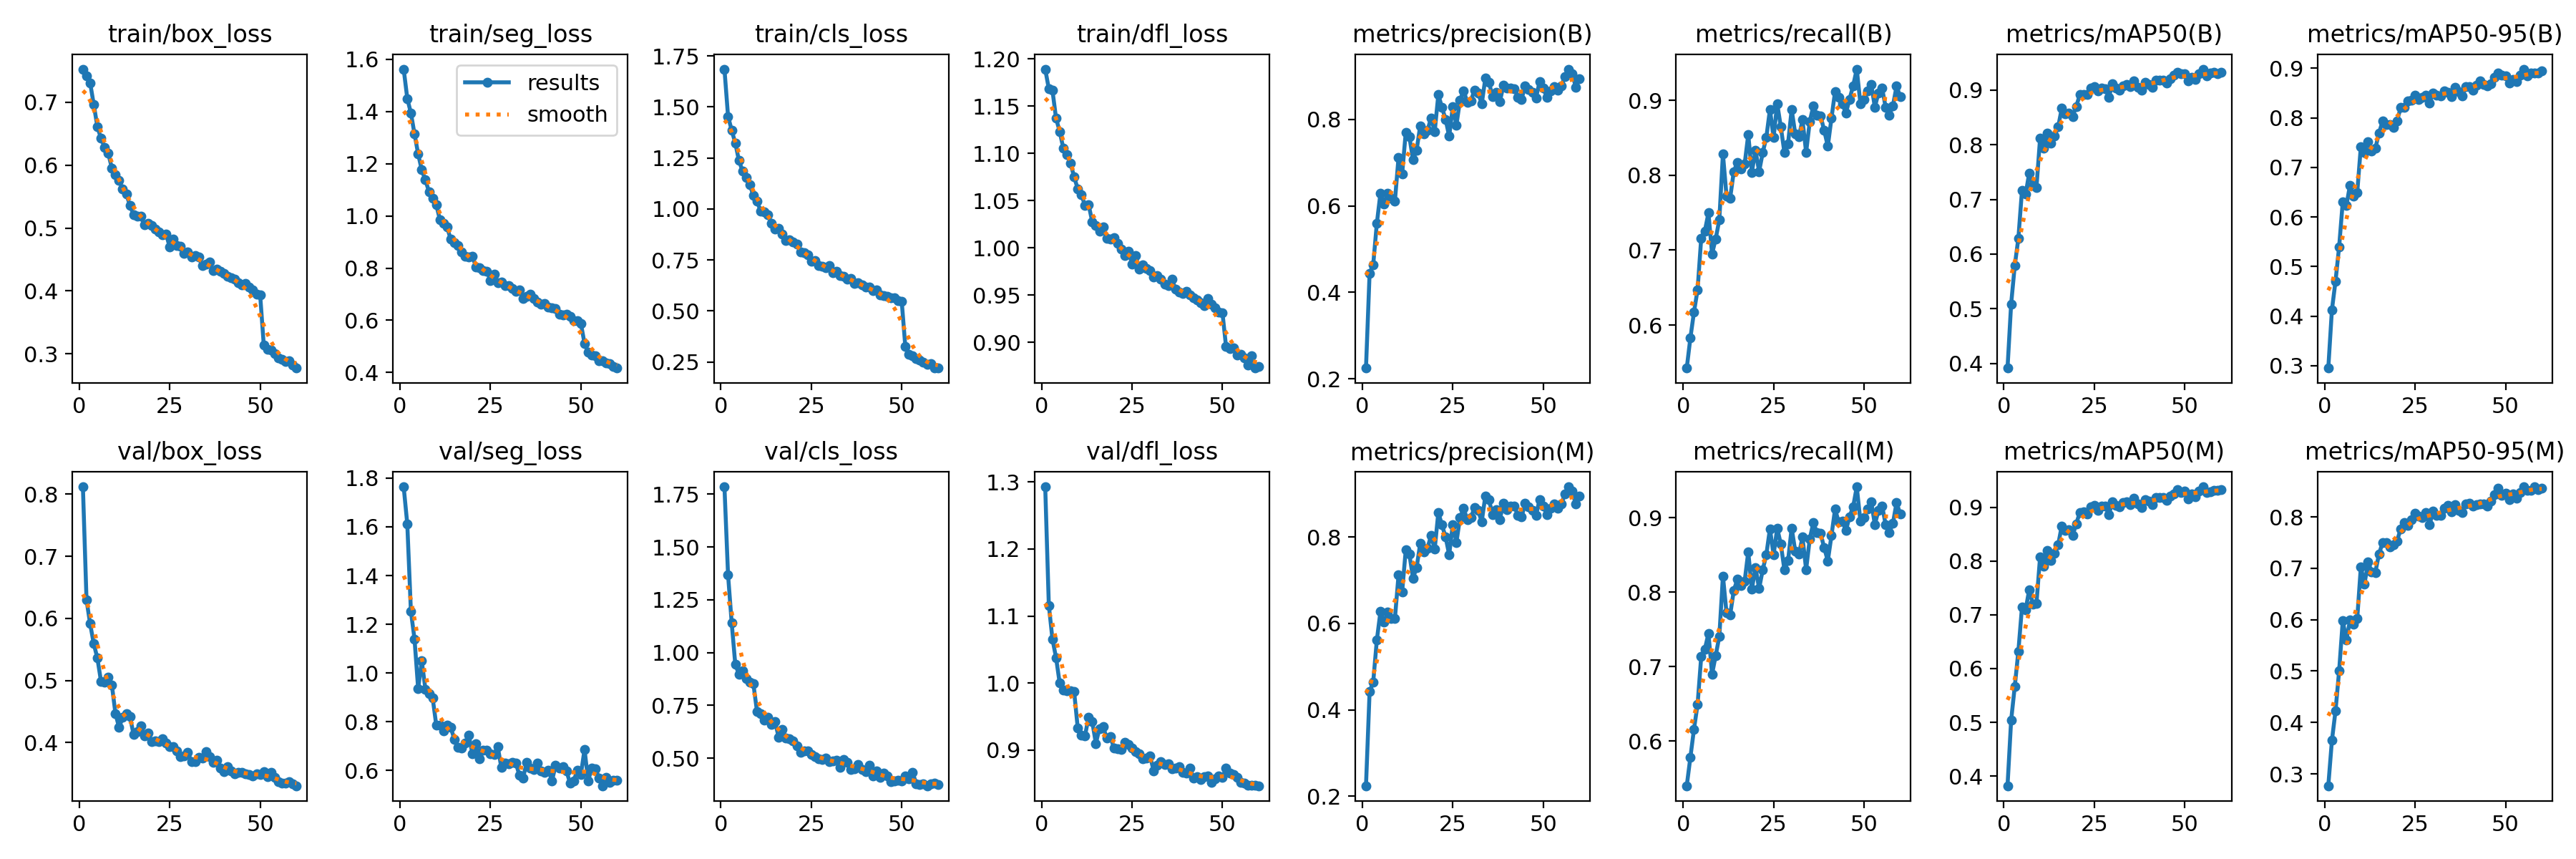

The file beside this chart, header and first rows:
epoch, time, train/box_loss, train/seg_loss, train/cls_loss, train/dfl_loss, metrics/precision(B), metrics/recall(B), metrics/mAP50(B), metrics/mAP50-95(B), metrics/precision(M), metrics/recall(M), metrics/mAP50(M), metrics/mAP50-95(M), val/box_loss, val/seg_loss, val/cls_loss, val/dfl_loss, lr/pg0, lr/pg1, lr/pg2
1, 154.5, 0.7527, 1.562, 1.685, 1.189, 0.2246, 0.5427, 0.3916, 0.2953, 0.2242, 0.5402, 0.382, 0.277, 0.812, 1.764, 1.784, 1.293, 0.0003695, 0.0003695, 0.0003695
2, 297.7, 0.7415, 1.449, 1.453, 1.168, 0.4441, 0.5828, 0.5089, 0.4126, 0.4417, 0.5782, 0.5039, 0.3649, 0.6296, 1.611, 1.367, 1.116, 0.0007277, 0.0007277, 0.0007277
3, 436.4, 0.7309, 1.393, 1.386, 1.167, 0.4642, 0.6175, 0.5788, 0.4709, 0.4648, 0.6162, 0.5666, 0.423, 0.5915, 1.253, 1.142, 1.066, 0.001074, 0.001074, 0.001074
4, 576.5, 0.6963, 1.313, 1.322, 1.137, 0.5593, 0.6474, 0.6289, 0.5402, 0.5613, 0.6497, 0.6323, 0.5009, 0.5592, 1.139, 0.9434, 1.038, 0.001056, 0.001056, 0.001056
5, 718.7, 0.6612, 1.237, 1.238, 1.123, 0.6294, 0.7162, 0.7168, 0.6307, 0.6276, 0.7136, 0.7146, 0.5978, 0.5362, 0.9361, 0.8981, 0.9999, 0.001038, 0.001038, 0.001038
6, 860.3, 0.6425, 1.176, 1.185, 1.105, 0.605, 0.7257, 0.7096, 0.6228, 0.6026, 0.7237, 0.7092, 0.5604, 0.4989, 1.049, 0.9139, 0.9889, 0.001019, 0.001019, 0.001019
7, 1005, 0.6286, 1.137, 1.152, 1.098, 0.6296, 0.7497, 0.7482, 0.6645, 0.6264, 0.7446, 0.747, 0.599, 0.497, 0.9342, 0.8765, 0.988, 0.001001, 0.001001, 0.001001
8, 1159, 0.6187, 1.093, 1.12, 1.089, 0.617, 0.6952, 0.7256, 0.6421, 0.6122, 0.6901, 0.7202, 0.5914, 0.5052, 0.9144, 0.8581, 0.9886, 0.0009827, 0.0009827, 0.0009827
9, 1304, 0.5955, 1.066, 1.065, 1.075, 0.6116, 0.7151, 0.7219, 0.6495, 0.6116, 0.7151, 0.7212, 0.6022, 0.4931, 0.8987, 0.8516, 0.9869, 0.0009643, 0.0009643, 0.0009643
10, 1461, 0.5844, 1.043, 1.037, 1.062, 0.7119, 0.7405, 0.8117, 0.7422, 0.7119, 0.7405, 0.8076, 0.7026, 0.4467, 0.7872, 0.7215, 0.9324, 0.000946, 0.000946, 0.000946
11, 1609, 0.5755, 0.9863, 0.9905, 1.056, 0.6739, 0.8283, 0.7938, 0.7306, 0.6735, 0.8219, 0.7906, 0.6692, 0.4245, 0.7854, 0.7107, 0.9226, 0.0009277, 0.0009277, 0.0009277
12, 1764, 0.5617, 0.9702, 0.9858, 1.045, 0.7705, 0.772, 0.8207, 0.7515, 0.7705, 0.772, 0.8203, 0.7117, 0.4406, 0.7627, 0.6817, 0.9211, 0.0009094, 0.0009094, 0.0009094
13, 1916, 0.5542, 0.9577, 0.972, 1.046, 0.7599, 0.7696, 0.8032, 0.7337, 0.7599, 0.7696, 0.8007, 0.6933, 0.4466, 0.7856, 0.6945, 0.9494, 0.000891, 0.000891, 0.000891
14, 2072, 0.536, 0.9097, 0.9279, 1.028, 0.7067, 0.805, 0.8159, 0.7383, 0.705, 0.8024, 0.8143, 0.6918, 0.4424, 0.7768, 0.6604, 0.9424, 0.0008727, 0.0008727, 0.0008727
15, 2214, 0.521, 0.8965, 0.9009, 1.024, 0.7292, 0.8174, 0.8324, 0.769, 0.7295, 0.8173, 0.8302, 0.7273, 0.4134, 0.7285, 0.6721, 0.9099, 0.0008544, 0.0008544, 0.0008544
16, 2357, 0.519, 0.8877, 0.9054, 1.017, 0.7856, 0.8088, 0.8665, 0.7933, 0.7856, 0.8088, 0.8656, 0.7496, 0.4183, 0.694, 0.5984, 0.9323, 0.000836, 0.000836, 0.000836
17, 2513, 0.519, 0.8609, 0.8752, 1.022, 0.7662, 0.8146, 0.8565, 0.7871, 0.7662, 0.8146, 0.8573, 0.7495, 0.4267, 0.6921, 0.6361, 0.9351, 0.0008177, 0.0008177, 0.0008177
18, 2655, 0.5052, 0.8453, 0.8444, 1.01, 0.7746, 0.8542, 0.8572, 0.7863, 0.7746, 0.8542, 0.8577, 0.7422, 0.4111, 0.7116, 0.595, 0.9178, 0.0007994, 0.0007994, 0.0007994
19, 2798, 0.507, 0.842, 0.8471, 1.009, 0.8036, 0.804, 0.8514, 0.7814, 0.8036, 0.804, 0.8473, 0.746, 0.4161, 0.7439, 0.5904, 0.9203, 0.000781, 0.000781, 0.000781
20, 2949, 0.5038, 0.8459, 0.8385, 1.011, 0.7722, 0.8335, 0.8702, 0.7936, 0.7722, 0.8335, 0.8695, 0.7529, 0.4013, 0.6692, 0.583, 0.903, 0.0007627, 0.0007627, 0.0007627
21, 3112, 0.4985, 0.8043, 0.8286, 1.004, 0.8572, 0.8049, 0.8914, 0.8207, 0.8572, 0.8049, 0.8906, 0.7765, 0.4034, 0.7095, 0.5589, 0.9021, 0.0007444, 0.0007444, 0.0007444
22, 3256, 0.4941, 0.8025, 0.7894, 0.9983, 0.8282, 0.83, 0.8915, 0.8217, 0.8282, 0.83, 0.8913, 0.7896, 0.4022, 0.649, 0.5293, 0.9013, 0.000726, 0.000726, 0.000726
23, 3411, 0.4893, 0.7899, 0.787, 0.9917, 0.8003, 0.8506, 0.8921, 0.8342, 0.8003, 0.8506, 0.8881, 0.7833, 0.4068, 0.6836, 0.5338, 0.9119, 0.0007077, 0.0007077, 0.0007077
24, 3560, 0.4908, 0.7889, 0.7759, 0.9963, 0.7611, 0.8879, 0.9032, 0.8361, 0.7592, 0.8854, 0.9015, 0.7946, 0.3991, 0.6843, 0.534, 0.9085, 0.0006894, 0.0006894, 0.0006894
25, 3713, 0.4694, 0.7512, 0.742, 0.9829, 0.8291, 0.85, 0.9059, 0.8462, 0.8291, 0.85, 0.9035, 0.8064, 0.3939, 0.667, 0.5178, 0.9034, 0.000671, 0.000671, 0.000671
26, 3861, 0.4818, 0.7756, 0.7479, 0.9914, 0.787, 0.8956, 0.8988, 0.8372, 0.7876, 0.8861, 0.8938, 0.8015, 0.3938, 0.6664, 0.5082, 0.8972, 0.0006527, 0.0006527, 0.0006527
27, 4011, 0.4719, 0.7433, 0.7233, 0.977, 0.845, 0.8646, 0.9033, 0.8411, 0.845, 0.8646, 0.9023, 0.7991, 0.3863, 0.6983, 0.496, 0.8941, 0.0006344, 0.0006344, 0.0006344
28, 4167, 0.4715, 0.7454, 0.7184, 0.9821, 0.8667, 0.8303, 0.9028, 0.8454, 0.8667, 0.8303, 0.9028, 0.8082, 0.3776, 0.6113, 0.4932, 0.8873, 0.000616, 0.000616, 0.000616
29, 4309, 0.46, 0.7327, 0.7103, 0.9784, 0.8401, 0.8422, 0.8866, 0.8306, 0.8401, 0.8422, 0.8865, 0.7848, 0.3783, 0.6316, 0.5002, 0.8884, 0.0005977, 0.0005977, 0.0005977
30, 4450, 0.4621, 0.7323, 0.723, 0.9759, 0.8427, 0.8876, 0.9108, 0.8507, 0.8449, 0.8863, 0.9099, 0.8113, 0.3848, 0.627, 0.4837, 0.8909, 0.0005794, 0.0005794, 0.0005794
31, 4606, 0.4541, 0.7217, 0.6857, 0.9691, 0.8685, 0.8551, 0.9033, 0.846, 0.8685, 0.8551, 0.903, 0.8026, 0.3696, 0.6345, 0.4879, 0.8684, 0.0005611, 0.0005611, 0.0005611
32, 4758, 0.4566, 0.7119, 0.695, 0.9703, 0.8618, 0.8513, 0.9002, 0.8449, 0.8618, 0.8513, 0.9015, 0.8032, 0.369, 0.6313, 0.4914, 0.877, 0.0005427, 0.0005427, 0.0005427
33, 4911, 0.4537, 0.7174, 0.6721, 0.9668, 0.8359, 0.874, 0.9081, 0.8544, 0.8359, 0.874, 0.909, 0.8169, 0.3768, 0.5795, 0.458, 0.8831, 0.0005244, 0.0005244, 0.0005244
34, 5064, 0.4402, 0.6833, 0.6711, 0.9616, 0.8955, 0.8305, 0.91, 0.8518, 0.8955, 0.8305, 0.9097, 0.8221, 0.3753, 0.5686, 0.4931, 0.8785, 0.0005061, 0.0005061, 0.0005061
35, 5208, 0.4425, 0.6917, 0.6554, 0.9602, 0.886, 0.8716, 0.9059, 0.8429, 0.886, 0.8716, 0.905, 0.8093, 0.385, 0.632, 0.4799, 0.8791, 0.0004877, 0.0004877, 0.0004877
36, 5350, 0.4456, 0.6994, 0.6578, 0.9671, 0.8522, 0.8925, 0.917, 0.8618, 0.8522, 0.8936, 0.9165, 0.8236, 0.377, 0.6092, 0.4479, 0.8724, 0.0004694, 0.0004694, 0.0004694
37, 5502, 0.432, 0.6823, 0.6351, 0.9564, 0.8631, 0.8798, 0.9048, 0.8528, 0.8631, 0.8798, 0.9065, 0.8124, 0.3681, 0.6042, 0.448, 0.8734, 0.0004511, 0.0004511, 0.0004511
38, 5653, 0.4344, 0.6704, 0.6395, 0.9532, 0.8407, 0.8791, 0.8997, 0.8437, 0.8407, 0.8791, 0.9, 0.8082, 0.3718, 0.6289, 0.4711, 0.8752, 0.0004327, 0.0004327, 0.0004327
39, 5804, 0.4316, 0.6623, 0.6288, 0.9513, 0.8786, 0.8596, 0.9142, 0.8633, 0.8786, 0.8596, 0.9143, 0.8257, 0.3585, 0.5967, 0.4464, 0.8661, 0.0004144, 0.0004144, 0.0004144
40, 5956, 0.4274, 0.6654, 0.6155, 0.9538, 0.8728, 0.8387, 0.9101, 0.8627, 0.8641, 0.8421, 0.9112, 0.8263, 0.3533, 0.5923, 0.4359, 0.8656, 0.0003961, 0.0003961, 0.0003961
41, 6097, 0.4229, 0.6519, 0.6164, 0.9499, 0.8724, 0.8759, 0.9047, 0.8565, 0.8724, 0.8759, 0.9044, 0.8214, 0.3612, 0.6014, 0.4656, 0.8735, 0.0003777, 0.0003777, 0.0003777
42, 6239, 0.4209, 0.6483, 0.5977, 0.9473, 0.8713, 0.9116, 0.9179, 0.8667, 0.8713, 0.9116, 0.9182, 0.8232, 0.3545, 0.5571, 0.4159, 0.8585, 0.0003594, 0.0003594, 0.0003594
43, 6386, 0.4183, 0.6456, 0.602, 0.9444, 0.8518, 0.9038, 0.9186, 0.8752, 0.8505, 0.8945, 0.9189, 0.8255, 0.3502, 0.6208, 0.4399, 0.8603, 0.0003411, 0.0003411, 0.0003411
44, 6544, 0.4126, 0.6239, 0.5777, 0.9415, 0.8465, 0.8952, 0.9183, 0.8681, 0.8465, 0.8952, 0.9184, 0.8257, 0.3521, 0.6103, 0.4087, 0.8557, 0.0003227, 0.0003227, 0.0003227
45, 6686, 0.4099, 0.6212, 0.5752, 0.9389, 0.8777, 0.883, 0.9124, 0.8652, 0.8777, 0.883, 0.9134, 0.8212, 0.3517, 0.6143, 0.428, 0.8597, 0.0003044, 0.0003044, 0.0003044
46, 6837, 0.4122, 0.6242, 0.5727, 0.9465, 0.8699, 0.9014, 0.9208, 0.869, 0.8699, 0.9014, 0.9208, 0.8311, 0.3504, 0.5977, 0.415, 0.8612, 0.0002861, 0.0002861, 0.0002861
47, 6980, 0.406, 0.6141, 0.565, 0.9403, 0.8628, 0.9195, 0.927, 0.8815, 0.862, 0.9148, 0.9247, 0.8436, 0.3485, 0.5479, 0.3892, 0.8518, 0.0002678, 0.0002678, 0.0002678
48, 7123, 0.4011, 0.5978, 0.5647, 0.9365, 0.8497, 0.9416, 0.9328, 0.8903, 0.8497, 0.9416, 0.9333, 0.8564, 0.3459, 0.5578, 0.3926, 0.857, 0.0002494, 0.0002494, 0.0002494
49, 7275, 0.3948, 0.5987, 0.5508, 0.9321, 0.8874, 0.8958, 0.9294, 0.8866, 0.8874, 0.8958, 0.9282, 0.8425, 0.3501, 0.5997, 0.3972, 0.8609, 0.0002311, 0.0002311, 0.0002311
50, 7427, 0.3937, 0.5871, 0.5484, 0.9309, 0.8723, 0.9008, 0.93, 0.8846, 0.8723, 0.9008, 0.9307, 0.8463, 0.3481, 0.5844, 0.3914, 0.859, 0.0002128, 0.0002128, 0.0002128
51, 7568, 0.3139, 0.5115, 0.3259, 0.8952, 0.8518, 0.9122, 0.9162, 0.8703, 0.8518, 0.9122, 0.9161, 0.8334, 0.3533, 0.6862, 0.4147, 0.8732, 0.0001944, 0.0001944, 0.0001944
52, 7703, 0.3076, 0.4788, 0.2881, 0.8933, 0.8664, 0.9212, 0.9232, 0.8779, 0.8664, 0.9212, 0.9243, 0.8448, 0.3453, 0.5579, 0.403, 0.8652, 0.0001761, 0.0001761, 0.0001761
53, 7858, 0.3064, 0.4666, 0.2808, 0.8938, 0.8766, 0.8908, 0.919, 0.8733, 0.8766, 0.8908, 0.919, 0.8358, 0.3525, 0.6096, 0.434, 0.8629, 0.0001578, 0.0001578, 0.0001578
54, 7994, 0.2999, 0.4634, 0.2659, 0.8865, 0.8672, 0.91, 0.93, 0.8859, 0.8672, 0.91, 0.93, 0.8477, 0.3444, 0.6075, 0.38, 0.8591, 0.0001394, 0.0001394, 0.0001394
55, 8128, 0.2937, 0.4463, 0.2591, 0.8869, 0.8771, 0.9161, 0.9382, 0.8984, 0.8771, 0.9161, 0.9382, 0.8584, 0.3366, 0.5694, 0.3744, 0.8512, 0.0001211, 0.0001211, 0.0001211
56, 8269, 0.2911, 0.4451, 0.2495, 0.8834, 0.8997, 0.8905, 0.926, 0.8841, 0.8997, 0.8905, 0.9277, 0.852, 0.3345, 0.5371, 0.3787, 0.8501, 0.0001028, 0.0001028, 0.0001028
57, 8408, 0.288, 0.4364, 0.2386, 0.8759, 0.9165, 0.8805, 0.931, 0.8898, 0.9165, 0.8805, 0.9291, 0.8522, 0.3349, 0.572, 0.3695, 0.8478, 8.4436e-05, 8.4436e-05, 8.4436e-05
58, 8544, 0.2883, 0.4353, 0.2422, 0.8857, 0.9064, 0.8927, 0.9317, 0.8908, 0.9064, 0.8927, 0.9312, 0.8579, 0.3368, 0.55, 0.3799, 0.8476, 6.61045e-05, 6.61045e-05, 6.61045e-05
59, 8681, 0.2818, 0.4222, 0.2204, 0.8726, 0.875, 0.9188, 0.9302, 0.8912, 0.876, 0.9205, 0.9317, 0.8534, 0.3343, 0.5609, 0.3824, 0.8477, 4.7773e-05, 4.7773e-05, 4.7773e-05
60, 8831, 0.2773, 0.4173, 0.2197, 0.8743, 0.8943, 0.9051, 0.9318, 0.895, 0.8943, 0.9051, 0.9334, 0.8564, 0.3306, 0.5601, 0.3759, 0.8467, 2.94415e-05, 2.94415e-05, 2.94415e-05
